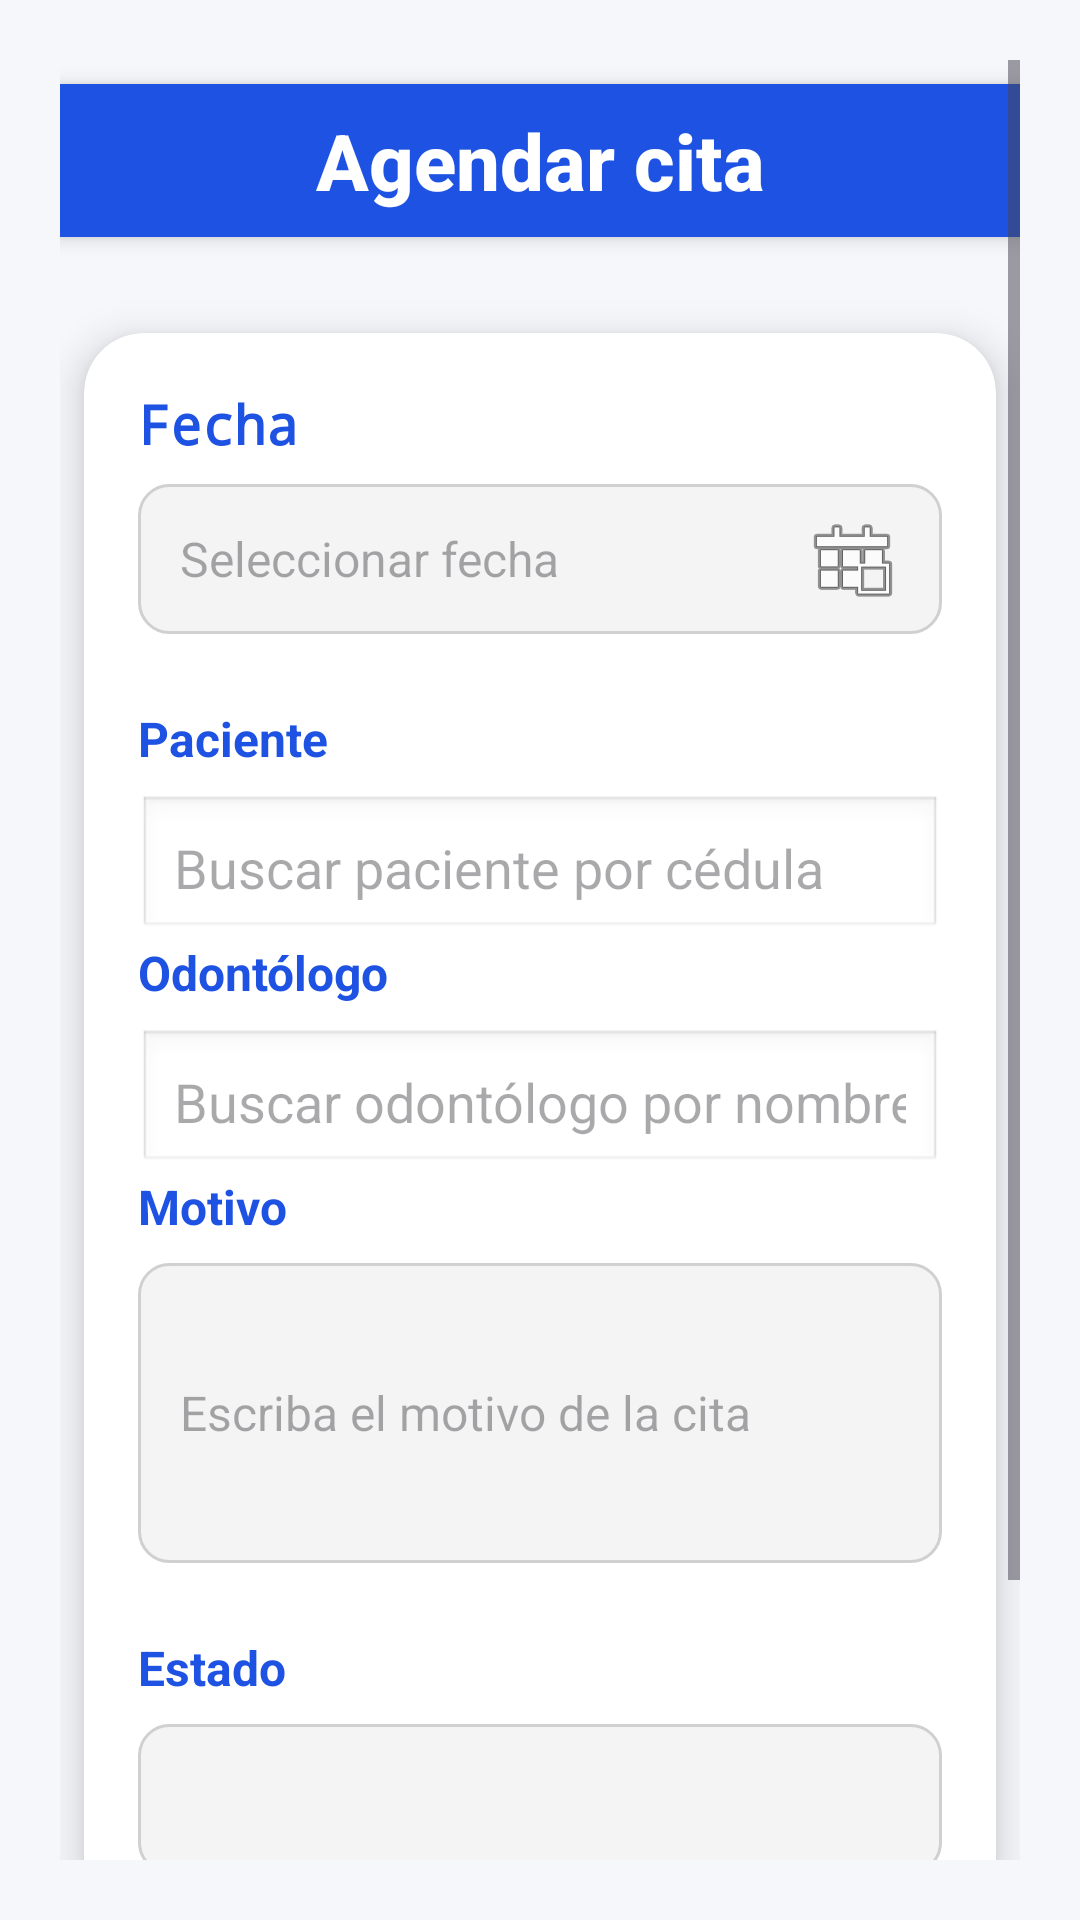

Android layout source for this screen:
<!-- AndroidManifest.xml: application theme Theme.DentalFlow -->
<!-- res/layout/activity_crear_cita.xml -->
<?xml version="1.0" encoding="utf-8"?>
<ScrollView xmlns:android="http://schemas.android.com/apk/res/android"
    xmlns:app="http://schemas.android.com/apk/res-auto"
    android:layout_width="match_parent"
    android:layout_height="match_parent"
    android:background="#F5F7FB"
    android:padding="20dp">

    <LinearLayout
        android:orientation="vertical"
        android:layout_width="match_parent"
        android:layout_height="wrap_content"
        android:gravity="center_horizontal">

        
        <TextView
            android:id="@+id/tvTitulo"
            android:layout_width="match_parent"
            android:layout_height="wrap_content"
            android:text="Agendar cita"
            android:textSize="26sp"
            android:textStyle="bold"
            android:gravity="center"
            android:textColor="#FFFFFF"
            android:paddingVertical="8dp"
            android:layout_marginBottom="24dp"
            android:layout_marginTop="8dp"
            android:background="#1E52E2"
            android:fontFamily="sans-serif-medium"
            android:elevation="4dp"
            android:backgroundTintMode="src_in"
            android:clipToOutline="true"
            android:clipChildren="true"
            android:clipToPadding="true"
            android:outlineProvider="background" />

        
        <androidx.cardview.widget.CardView
            android:layout_width="match_parent"
            android:layout_height="wrap_content"
            app:cardCornerRadius="20dp"
            app:cardElevation="8dp"
            android:backgroundTint="#FFFFFF"
            android:layout_marginHorizontal="8dp"
            android:layout_marginTop="8dp"
            android:layout_marginBottom="24dp"
            android:padding="24dp">

            <LinearLayout
                android:padding="18dp"
                android:orientation="vertical"
                android:layout_width="match_parent"
                android:layout_height="wrap_content">

                
                <TextView
                    android:layout_width="wrap_content"
                    android:layout_height="wrap_content"
                    android:layout_marginBottom="8dp"
                    android:text="Fecha"
                    android:textColor="#1E52E2"
                    android:textSize="18sp"
                    android:textStyle="bold"
                    android:fontFamily="monospace"/>

                <EditText
                    android:id="@+id/etFecha"
                    android:layout_width="match_parent"
                    android:layout_height="50dp"
                    android:layout_marginBottom="24dp"
                    android:background="@drawable/elements_background"
                    android:drawableEnd="@android:drawable/ic_menu_today"
                    android:focusable="false"
                    android:hint="Seleccionar fecha"
                    android:inputType="none"
                    android:paddingHorizontal="14dp"
                    android:textSize="16sp" />

                
                <TextView
                    android:layout_width="wrap_content"
                    android:layout_height="wrap_content"
                    android:layout_marginBottom="8dp"
                    android:text="Paciente"
                    android:textColor="#1E52E2"
                    android:textSize="16sp"
                    android:textStyle="bold" />

                <AutoCompleteTextView
                    android:id="@+id/autoPaciente"
                    android:layout_width="match_parent"
                    android:layout_height="wrap_content"
                    android:hint="Buscar paciente por cédula"
                    android:inputType="text"
                    android:padding="12dp"
                    android:background="@android:drawable/edit_text"
                    android:completionThreshold="1" />

                
                <TextView
                    android:layout_width="wrap_content"
                    android:layout_height="wrap_content"
                    android:layout_marginBottom="8dp"
                    android:text="Odontólogo"
                    android:textColor="#1E52E2"
                    android:textSize="16sp"
                    android:textStyle="bold" />

                <AutoCompleteTextView
                    android:id="@+id/autoOdontologo"
                    android:layout_width="match_parent"
                    android:layout_height="wrap_content"
                    android:hint="Buscar odontólogo por nombre"
                    android:inputType="text"
                    android:padding="12dp"
                    android:background="@android:drawable/edit_text"
                    android:completionThreshold="1" />

                
                <TextView
                    android:layout_width="wrap_content"
                    android:layout_height="wrap_content"
                    android:layout_marginBottom="8dp"
                    android:text="Motivo"
                    android:textColor="#1E52E2"
                    android:textSize="16sp"
                    android:textStyle="bold" />

                <EditText
                    android:id="@+id/etMotivo"
                    android:layout_width="match_parent"
                    android:layout_height="wrap_content"
                    android:minHeight="100dp"
                    android:layout_marginBottom="24dp"
                    android:background="@drawable/elements_background"
                    android:hint="Escriba el motivo de la cita"
                    android:paddingHorizontal="14dp"
                    android:paddingVertical="12dp"
                    android:textSize="16sp" />

                
                <TextView
                    android:layout_width="wrap_content"
                    android:layout_height="wrap_content"
                    android:layout_marginBottom="8dp"
                    android:text="Estado"
                    android:textColor="#1E52E2"
                    android:textSize="16sp"
                    android:textStyle="bold" />

                <Spinner
                    android:id="@+id/spinnerEstado"
                    android:layout_width="match_parent"
                    android:layout_height="50dp"
                    android:layout_marginBottom="28dp"
                    android:background="@drawable/elements_background"
                    android:paddingHorizontal="14dp" />

                
                <com.google.android.material.button.MaterialButton
                    android:id="@+id/btnAgendar"
                    android:layout_width="match_parent"
                    android:layout_height="55dp"
                    android:layout_marginTop="8dp"
                    android:text="Agendar cita"
                    android:textAllCaps="false"
                    android:textColor="#FFFFFF"
                    android:textSize="18sp"
                    android:textStyle="bold"
                    app:cornerRadius="14dp"
                    android:backgroundTint="@color/azul_menu"
                    app:rippleColor="@android:color/white" />

            </LinearLayout>
        </androidx.cardview.widget.CardView>
    </LinearLayout>
</ScrollView>
<!-- resources referenced by this layout -->
<resources>
  <color name="azul_menu">#1B33A6</color>
  <!-- drawable elements_background (drawable) -->
  <?xml version="1.0" encoding="utf-8"?>
  <shape xmlns:android="http://schemas.android.com/apk/res/android" android:shape="rectangle">
      <solid android:color="#F4F4F4F4"/>
      <stroke android:color="#D0D0D0" android:width="1dp"/>
      <corners android:radius="10dp"/>
  </shape>
  <style name="Theme.DentalFlow" parent="Base.Theme.DentalFlow" />
  <style name="Base.Theme.DentalFlow" parent="Theme.Material3.DayNight.NoActionBar">
          
          
      </style>
</resources>
